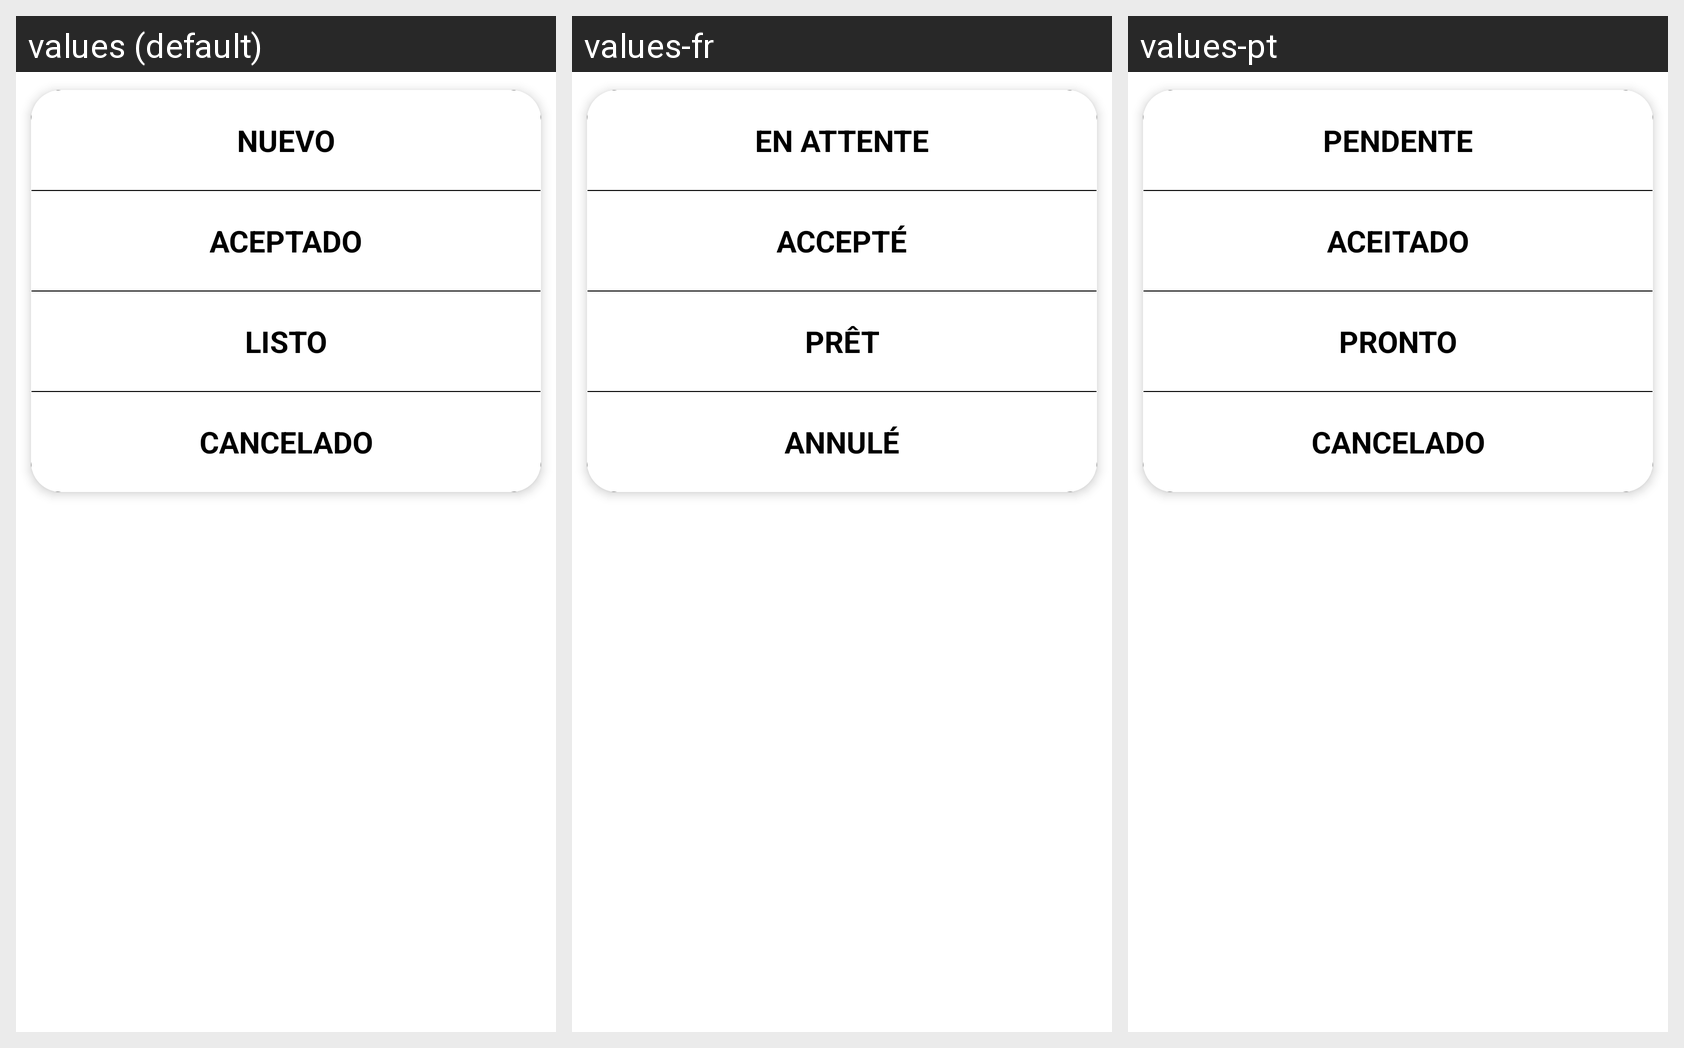

The Android screen above is rendered under several locales of the same app. Produce the string resources it draws, with the default and per-locale values.
Android screen res/layout/dialog_estados.xml rendered under 3 locales, left to right: values (default), values-fr, values-pt. Device: Nexus 5 (rendered at 1080×1920; each locale shown at half size, 540×960, under a caption strip naming it); theme Theme.Login.
Other locales in the repository, not shown: values-de, values-en, values-es.
Strings drawn on this screen, with the default value and each locale's value (text and hints the layout hard-codes, and strings that could not be matched under every locale, appear in the picture but are not listed):

botonCancelado
  values: CANCELADO
  values-fr: ANNULÉ
  values-pt: CANCELADO

botonListo
  values: LISTO
  values-fr: PRÊT
  values-pt: PRONTO

botonAceptado
  values: ACEPTADO
  values-fr: ACCEPTÉ
  values-pt: ACEITADO

botonPendiente
  values: NUEVO
  values-fr: EN ATTENTE
  values-pt: PENDENTE
